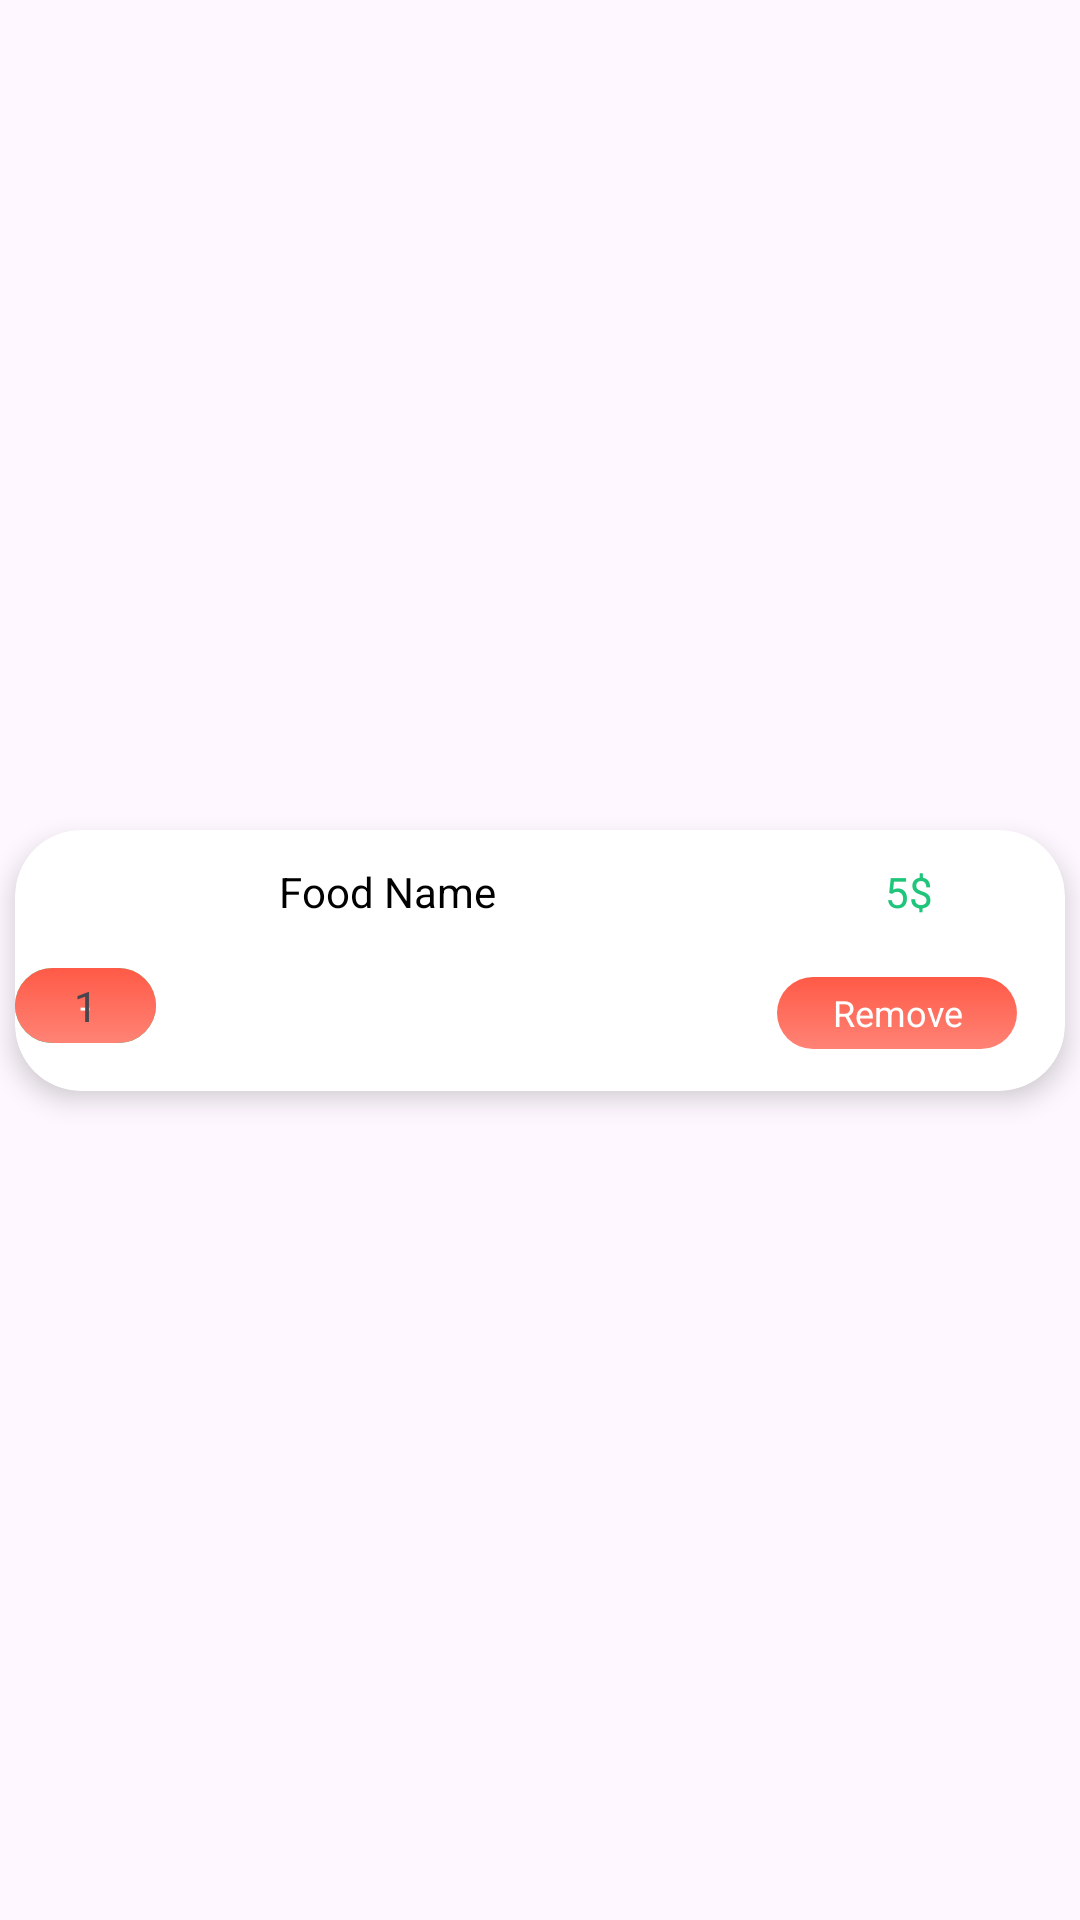

Layout XML and referenced resources for this Android screen:
<!-- AndroidManifest.xml: application theme Theme.Order_food -->
<!-- res/layout/order_cart_item.xml -->
<?xml version="1.0" encoding="utf-8"?>
<androidx.constraintlayout.widget.ConstraintLayout xmlns:android="http://schemas.android.com/apk/res/android"
    xmlns:app="http://schemas.android.com/apk/res-auto"
    xmlns:tools="http://schemas.android.com/tools"
    android:layout_width="match_parent"
    android:layout_height="wrap_content">

    <androidx.cardview.widget.CardView
        android:layout_width="350dp"
        android:layout_height="87dp"
        android:layout_marginTop="5dp"
        android:layout_marginBottom="5dp"
        app:cardCornerRadius="22dp"
        app:cardElevation="5dp"
        app:layout_constraintBottom_toBottomOf="parent"
        app:layout_constraintEnd_toEndOf="parent"
        app:layout_constraintStart_toStartOf="parent"
        app:layout_constraintTop_toTopOf="parent">

        <androidx.constraintlayout.widget.ConstraintLayout
            android:layout_width="match_parent"
            android:layout_height="match_parent">

            <TextView
                android:id="@+id/food_order_cart_id"
                android:layout_width="wrap_content"
                android:layout_height="wrap_content"
                android:visibility="invisible"
                app:layout_constraintBottom_toBottomOf="parent"
                app:layout_constraintEnd_toEndOf="parent"
                app:layout_constraintTop_toTopOf="parent" />

            <TextView
                android:id="@+id/food_order_cart_price"
                android:layout_width="wrap_content"
                android:layout_height="wrap_content"
                android:layout_marginEnd="44dp"
                android:text="5$"
                android:textColor="@color/textColor"
                app:layout_constraintBottom_toBottomOf="parent"
                app:layout_constraintEnd_toEndOf="parent"
                app:layout_constraintTop_toTopOf="parent"
                app:layout_constraintVertical_bias="0.161" />

            <TextView
                android:id="@+id/food_order_cart_name"
                android:layout_width="wrap_content"
                android:layout_height="wrap_content"
                android:layout_marginStart="16dp"
                android:text="Food Name"
                android:textColor="@color/black"
                app:layout_constraintBottom_toBottomOf="@+id/food_order_cart_image"
                app:layout_constraintStart_toEndOf="@+id/food_order_cart_image"
                app:layout_constraintTop_toTopOf="@+id/food_order_cart_image"
                app:layout_constraintVertical_bias="0.0" />

            <TextView
                android:id="@+id/remove_from_cart"
                android:layout_width="80dp"
                android:layout_height="24dp"
                android:layout_marginEnd="16dp"
                android:background="@drawable/redbuttongradient"
                android:gravity="center"
                android:text="Remove"
                android:textColor="@color/white"
                android:textSize="12sp"
                app:layout_constraintBottom_toBottomOf="parent"
                app:layout_constraintEnd_toEndOf="parent"
                app:layout_constraintTop_toTopOf="parent"
                app:layout_constraintVertical_bias="0.777" />

            <TextView
                android:id="@+id/add_quantity"
                android:layout_width="47dp"
                android:layout_height="25dp"
                android:background="@drawable/greenbuttongradient"
                android:gravity="center"
                android:text="+"
                android:textColor="@color/white"
                android:textSize="12sp"
                app:layout_constraintBottom_toBottomOf="@+id/minus_quantity"
                app:layout_constraintTop_toTopOf="@+id/minus_quantity"
                tools:layout_editor_absoluteX="190dp" />

            <TextView
                android:id="@+id/minus_quantity"
                android:layout_width="47dp"
                android:layout_height="25dp"
                android:background="@drawable/redbuttongradient"
                android:gravity="center"
                android:text="-"
                android:textColor="@color/white"
                android:textSize="12sp"
                app:layout_constraintBottom_toBottomOf="parent"
                app:layout_constraintTop_toBottomOf="@+id/food_order_cart_name"
                tools:layout_editor_absoluteX="88dp" />

            <ImageView
                android:id="@+id/food_order_cart_image"
                android:layout_width="64dp"
                android:layout_height="64dp"
                android:layout_marginStart="8dp"
                android:scaleType="centerCrop"
                app:layout_constraintBottom_toBottomOf="parent"
                app:layout_constraintStart_toStartOf="parent"
                app:layout_constraintTop_toTopOf="parent"
                app:layout_constraintVertical_bias="0.478"
                app:srcCompat="@drawable/icons" />

            <TextView
                android:id="@+id/food_order_cart_quantity"
                android:layout_width="wrap_content"
                android:layout_height="wrap_content"
                android:text="1"
                app:layout_constraintBottom_toBottomOf="@+id/minus_quantity"
                app:layout_constraintEnd_toStartOf="@+id/add_quantity"
                app:layout_constraintStart_toEndOf="@+id/minus_quantity"
                app:layout_constraintTop_toTopOf="@+id/minus_quantity" />

        </androidx.constraintlayout.widget.ConstraintLayout>

    </androidx.cardview.widget.CardView>
</androidx.constraintlayout.widget.ConstraintLayout>
<!-- resources referenced by this layout -->
<resources>
  <color name="black">#FF000000</color>
  <color name="textColor">#1FC57A</color>
  <color name="white">#FFFFFFFF</color>
  <!-- drawable greenbuttongradient (drawable) -->
  <?xml version="1.0" encoding="utf-8"?>
  <shape xmlns:android="http://schemas.android.com/apk/res/android">
  <gradient android:angle="-45" android:startColor="#53e88b" android:endColor="#15be77" />
      <corners android:radius="15dp" />
  </shape>
  <!-- drawable redbuttongradient (drawable) -->
  <?xml version="1.0" encoding="utf-8"?>
  <shape xmlns:android="http://schemas.android.com/apk/res/android">
      <gradient android:angle="-45" android:startColor="#FF5A47" android:endColor="#FF8375" />
      <corners android:radius="15dp" />
  </shape>
  <style name="Theme.Order_food" parent="Base.Theme.Order_food" />
  <style name="Base.Theme.Order_food" parent="Theme.Material3.DayNight.NoActionBar">
          
          
      </style>
</resources>
